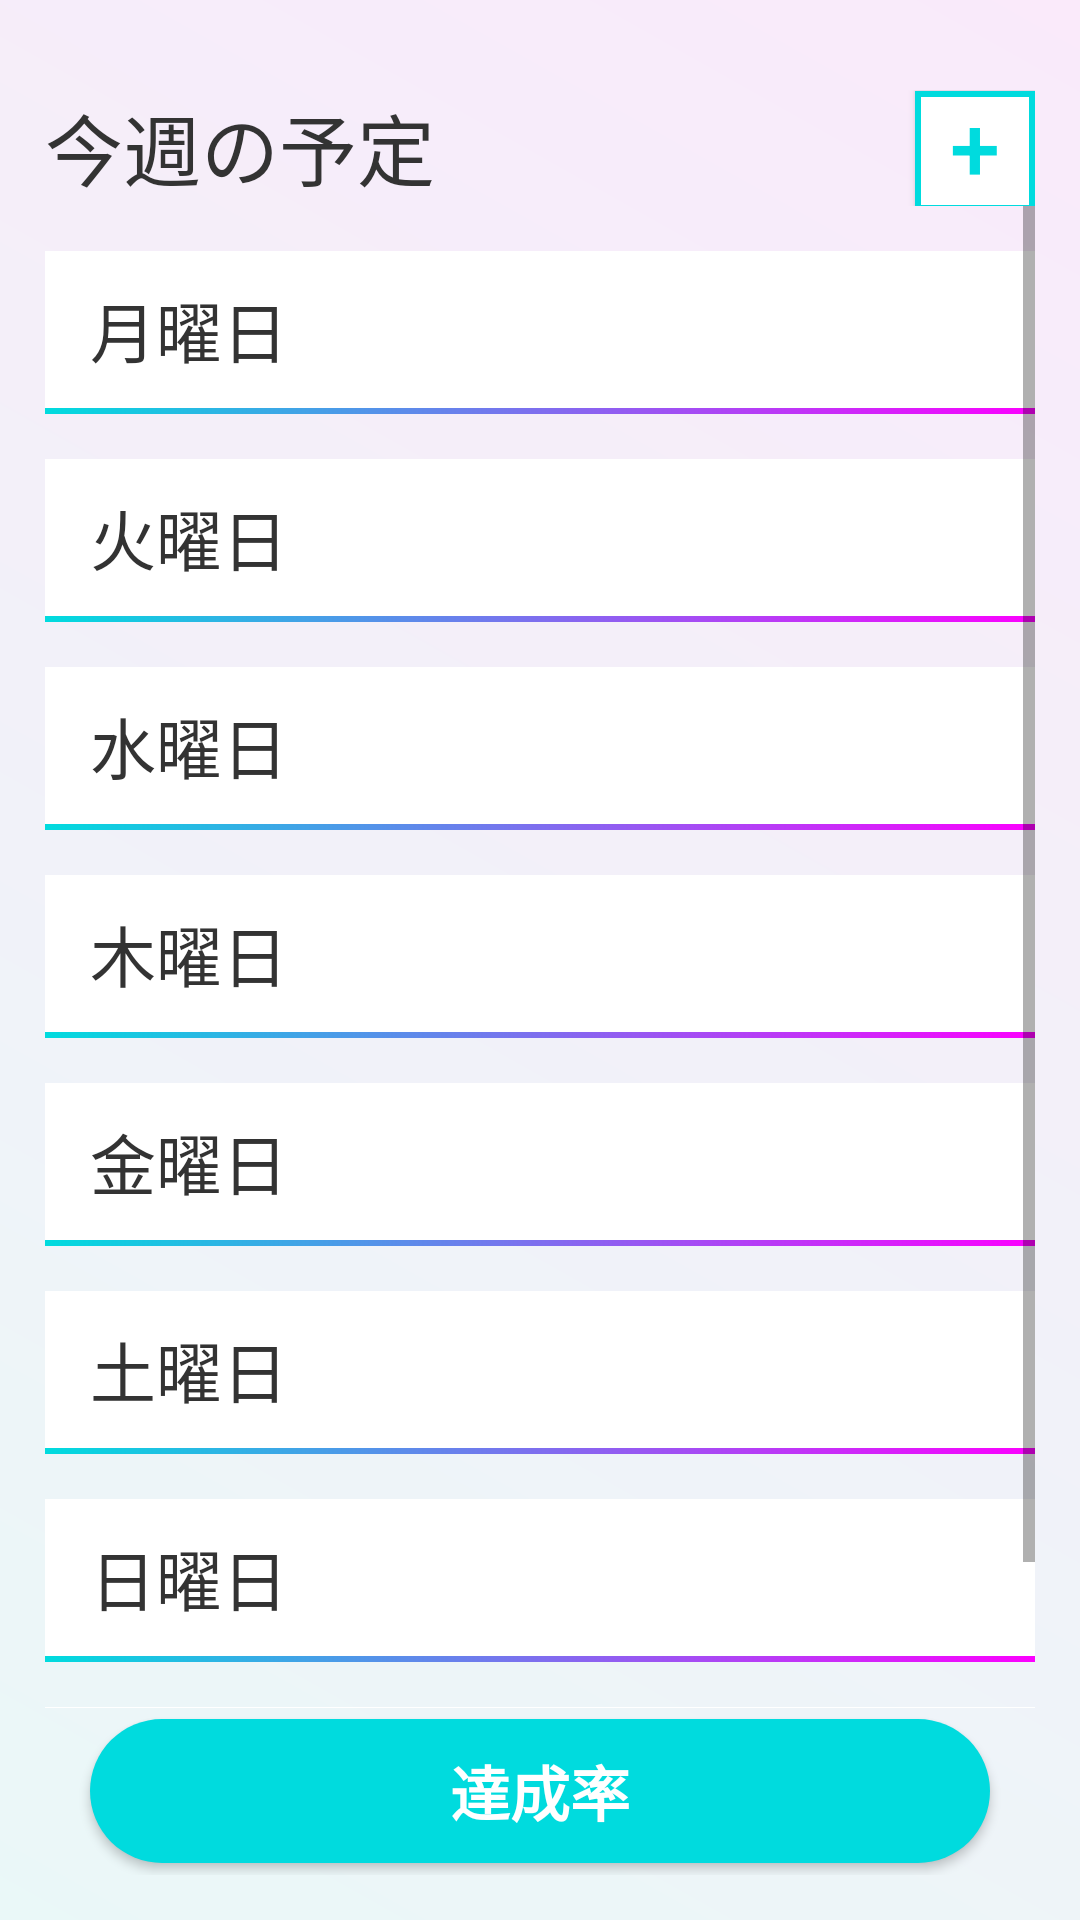

Write the Android layout XML for this screen, with the resource values it uses.
<!-- AndroidManifest.xml: application theme AppTheme -->
<!-- res/layout/activity_task.xml -->
<?xml version="1.0" encoding="utf-8"?>
<LinearLayout xmlns:android="http://schemas.android.com/apk/res/android"
    xmlns:app="http://schemas.android.com/apk/res-auto"
    xmlns:tools="http://schemas.android.com/tools"
    android:layout_width="match_parent"
    android:layout_height="match_parent"
    android:orientation="vertical"
    android:paddingTop="30dp"
    android:paddingHorizontal="15dp"
    android:paddingBottom="15dp"
    android:background="@drawable/bg_grad_light"
    tools:context="com.example.WeeklyTask.Activity.TaskActivity">

    
    <LinearLayout
        android:layout_width="match_parent"
        android:layout_height="0dp"
        android:layout_weight="0.07"
        android:orientation="horizontal">

        
        <TextView
            android:id="@+id/textView_main_page_title"
            style="@style/text_page_title"
            android:text="@string/main_page_title"/>

        <View
            android:layout_width="0dp"
            android:layout_height="0dp"
            android:layout_weight="1"/>

        
        <Button
            android:id="@+id/button_add"
            style="@style/button_normal"
            android:text="@string/button_add"/>


    </LinearLayout>

    
    <ScrollView
        android:layout_width="match_parent"
        android:layout_height="0dp"
        android:layout_weight="0.9">

        <LinearLayout
            android:layout_width="match_parent"
            android:layout_height="wrap_content"
            android:orientation="vertical">

            
            <LinearLayout
                    android:id="@+id/linear_monday"
                    android:layout_width="match_parent"
                    android:layout_height="wrap_content"
                    android:background="@drawable/bg_grad"
                    android:orientation="vertical"
                    android:paddingBottom="2dp"
                    android:layout_marginTop="15dp">

                    <TextView
                        android:id="@+id/textView_monday"
                        android:layout_width="match_parent"
                        android:layout_height="wrap_content"
                        style="@style/text_norml"
                        android:paddingHorizontal="15dp"
                        android:paddingVertical="10dp"
                        android:text="@string/text_monday"/>

                    <ListView
                        android:id="@+id/listView_monday"
                        android:layout_width="match_parent"
                        android:layout_height="wrap_content"
                        android:background="#FFFFFF"/>

                </LinearLayout>

            
            <LinearLayout
                    android:id="@+id/linear_tuesday"
                    android:layout_width="match_parent"
                    android:layout_height="wrap_content"
                    android:orientation="vertical"
                    android:background="@drawable/bg_grad"
                    android:paddingBottom="2dp"
                    android:layout_marginTop="15dp">

                    <TextView
                        android:id="@+id/textView_tuesday"
                        android:layout_width="match_parent"
                        android:layout_height="wrap_content"
                        style="@style/text_norml"
                        android:paddingHorizontal="15dp"
                        android:paddingVertical="10dp"
                        android:text="@string/text_tuesday"/>

                    <ListView
                        android:id="@+id/listView_tuesday"
                        android:layout_width="match_parent"
                        android:layout_height="wrap_content"
                        android:background="#FFFFFF"/>

                </LinearLayout>

            
            <LinearLayout
                    android:id="@+id/linear_wednesday"
                    android:layout_width="match_parent"
                    android:layout_height="wrap_content"
                    android:orientation="vertical"
                    android:background="@drawable/bg_grad"
                    android:paddingBottom="2dp"
                    android:layout_marginTop="15dp">

                    <TextView
                        android:id="@+id/textView_wednesday"
                        android:layout_width="match_parent"
                        android:layout_height="wrap_content"
                        style="@style/text_norml"
                        android:paddingHorizontal="15dp"
                        android:paddingVertical="10dp"
                        android:text="@string/text_wednesday"/>

                    <ListView
                        android:id="@+id/listView_wednesday"
                        android:layout_width="match_parent"
                        android:layout_height="wrap_content"
                        android:background="#FFFFFF"/>

                </LinearLayout>

            
            <LinearLayout
                    android:id="@+id/linear_thursday"
                    android:layout_width="match_parent"
                    android:layout_height="wrap_content"
                    android:orientation="vertical"
                    android:background="@drawable/bg_grad"
                    android:paddingBottom="2dp"
                    android:layout_marginTop="15dp">

                    <TextView
                        android:id="@+id/textView_thursday"
                        android:layout_width="match_parent"
                        android:layout_height="wrap_content"
                        style="@style/text_norml"
                        android:paddingHorizontal="15dp"
                        android:paddingVertical="10dp"
                        android:text="@string/text_thursday"/>

                    <ListView
                        android:id="@+id/listView_thursday"
                        android:layout_width="match_parent"
                        android:layout_height="wrap_content"
                        android:background="#FFFFFF"/>

                </LinearLayout>

            
            <LinearLayout
                    android:id="@+id/linear_friday"
                    android:layout_width="match_parent"
                    android:layout_height="wrap_content"
                    android:orientation="vertical"
                    android:background="@drawable/bg_grad"
                    android:paddingBottom="2dp"
                    android:layout_marginTop="15dp">

                    <TextView
                        android:id="@+id/textView_friday"
                        android:layout_width="match_parent"
                        android:layout_height="wrap_content"
                        style="@style/text_norml"
                        android:paddingHorizontal="15dp"
                        android:paddingVertical="10dp"
                        android:text="@string/text_friday"/>

                    <ListView
                        android:id="@+id/listView_friday"
                        android:layout_width="match_parent"
                        android:layout_height="wrap_content"
                        android:background="#FFFFFF"/>

                </LinearLayout>

            
            <LinearLayout
                    android:id="@+id/linear_saturday"
                    android:layout_width="match_parent"
                    android:layout_height="wrap_content"
                    android:orientation="vertical"
                    android:background="@drawable/bg_grad"
                    android:paddingBottom="2dp"
                    android:layout_marginTop="15dp">

                    <TextView
                        android:id="@+id/textView_saturday"
                        android:layout_width="match_parent"
                        android:layout_height="wrap_content"
                        style="@style/text_norml"
                        android:paddingHorizontal="15dp"
                        android:paddingVertical="10dp"
                        android:text="@string/text_saturday"/>

                    <ListView
                        android:id="@+id/listView_saturday"
                        android:layout_width="match_parent"
                        android:layout_height="wrap_content"
                        android:background="#FFFFFF"/>

                </LinearLayout>

            
            <LinearLayout
                    android:id="@+id/linear_sunday"
                    android:layout_width="match_parent"
                    android:layout_height="wrap_content"
                    android:orientation="vertical"
                    android:background="@drawable/bg_grad"
                    android:paddingBottom="2dp"
                    android:layout_marginTop="15dp">

                    <TextView
                        android:id="@+id/textView_sunday"
                        android:layout_width="match_parent"
                        android:layout_height="wrap_content"
                        style="@style/text_norml"
                        android:paddingHorizontal="15dp"
                        android:paddingVertical="10dp"
                        android:text="@string/text_sunday"/>

                    <ListView
                        android:id="@+id/listView_sunday"
                        android:layout_width="match_parent"
                        android:layout_height="wrap_content"
                        android:background="#FFFFFF"/>

                </LinearLayout>

            
            <LinearLayout
                    android:id="@+id/linear_memo"
                    android:layout_width="match_parent"
                    android:layout_height="wrap_content"
                    android:orientation="vertical"
                    android:background="@drawable/bg_grad"
                    android:paddingBottom="2dp"
                    android:layout_marginTop="15dp">

                    <TextView
                        android:id="@+id/textView_memo"
                        android:layout_width="match_parent"
                        android:layout_height="wrap_content"
                        style="@style/text_norml"
                        android:paddingHorizontal="15dp"
                        android:paddingVertical="10dp"
                        android:text="@string/text_memo"/>

                    <ListView
                        android:id="@+id/listView_memo"
                        android:layout_width="match_parent"
                        android:layout_height="wrap_content"
                        android:background="#FFFFFF"/>

                </LinearLayout>

        </LinearLayout>

    </ScrollView>

    
    <LinearLayout
        android:layout_width="match_parent"
        android:layout_height="0dp"
        android:layout_weight="0.1"
        android:orientation="horizontal"
        android:gravity="center">

        <Button
            android:id="@+id/button_achievement"
            style="@style/button_activity"
            android:text="@string/button_achievement"/>

    </LinearLayout>

</LinearLayout>
<!-- resources referenced by this layout -->
<resources>
  <!-- drawable bg_grad (drawable) -->
  <?xml version="1.0" encoding="utf-8"?>
  <layer-list xmlns:android="http://schemas.android.com/apk/res/android">
      <item>
          <shape>
              <gradient
                  android:angle="0"
                  android:startColor="#00dbde"
                  android:endColor="#fc00ff"
                  />
          </shape>
      </item>
  </layer-list>
  <!-- drawable bg_grad_light (drawable) -->
  <?xml version="1.0" encoding="utf-8"?>
  <layer-list xmlns:android="http://schemas.android.com/apk/res/android">
      <item>
          <shape>
              <gradient
                  android:angle="45"
                  android:startColor="#1000dbde"
                  android:endColor="#10fc00ff"
                  />
          </shape>
      </item>
  </layer-list>
  <string name="button_achievement">達成率</string>
  <string name="button_add">+</string>
  <string name="main_page_title">今週の予定</string>
  <string name="text_friday">金曜日</string>
  <string name="text_memo">メモ</string>
  <string name="text_monday">月曜日</string>
  <string name="text_saturday">土曜日</string>
  <string name="text_sunday">日曜日</string>
  <string name="text_thursday">木曜日</string>
  <string name="text_tuesday">火曜日</string>
  <string name="text_wednesday">水曜日</string>
  <style name="button_activity">
          <item name="android:layout_width">300dp</item>
          <item name="android:layout_height">wrap_content</item>
          <item name="android:includeFontPadding">false</item>
          <item name="android:textColor">#FFFFFF</item>
          <item name="android:textStyle">bold</item>
          <item name="android:textSize">20dp</item>
          <item name="android:gravity">center</item>
          <item name="android:background">@drawable/button_rounded_corner</item>
      </style>
  <style name="button_normal">
          <item name="android:layout_width">40dp</item>
          <item name="android:layout_height">40dp</item>
          <item name="android:includeFontPadding">false</item>
          <item name="android:textColor">#00dbde</item>
          <item name="android:gravity">center</item>
          <item name="android:textSize">30dp</item>
          <item name="android:background">@drawable/button_frame</item>
      </style>
  <style name="text_norml">
          <item name="android:textColor">#333</item>
          <item name="android:textSize">22sp</item>
          <item name="android:background">#FFFFFF</item>
      </style>
  <style name="text_page_title">
          <item name="android:layout_width">wrap_content</item>
          <item name="android:layout_height">wrap_content</item>
          <item name="android:layout_weight">1</item>
          <item name="android:textColor">#333</item>
          <item name="android:textSize">26sp</item>
      </style>
  <style name="AppTheme" parent="Theme.AppCompat.Light.DarkActionBar">
          
          <item name="colorPrimary">@color/colorPrimary</item>
          <item name="colorPrimaryDark">@color/colorPrimaryDark</item>
          <item name="colorAccent">@color/colorAccent</item>
  
          <item name="windowNoTitle">true</item>
          <item name="windowActionBar">false</item>
          <item name="android:windowFullscreen">true</item>
          <item name="android:windowContentOverlay">@null</item>
      </style>
  <!-- drawable button_frame (drawable) -->
  <?xml version="1.0" encoding="utf-8"?>
  <layer-list xmlns:android="http://schemas.android.com/apk/res/android">
      <item>
          <shape>
              <stroke
                  android:width="2dp"
                  android:color="#00dbde"/>
              <solid
                  android:color="#fff"
                  />
          </shape>
      </item>
  </layer-list>
  <!-- not gathered from this repository: default colours our renderer supplied (Android Studio template values) -->
  <color name="colorPrimary">#FF6200EE</color>
  <color name="colorPrimaryDark">#FF3700B3</color>
  <color name="colorAccent">#FF03DAC5</color>
</resources>
